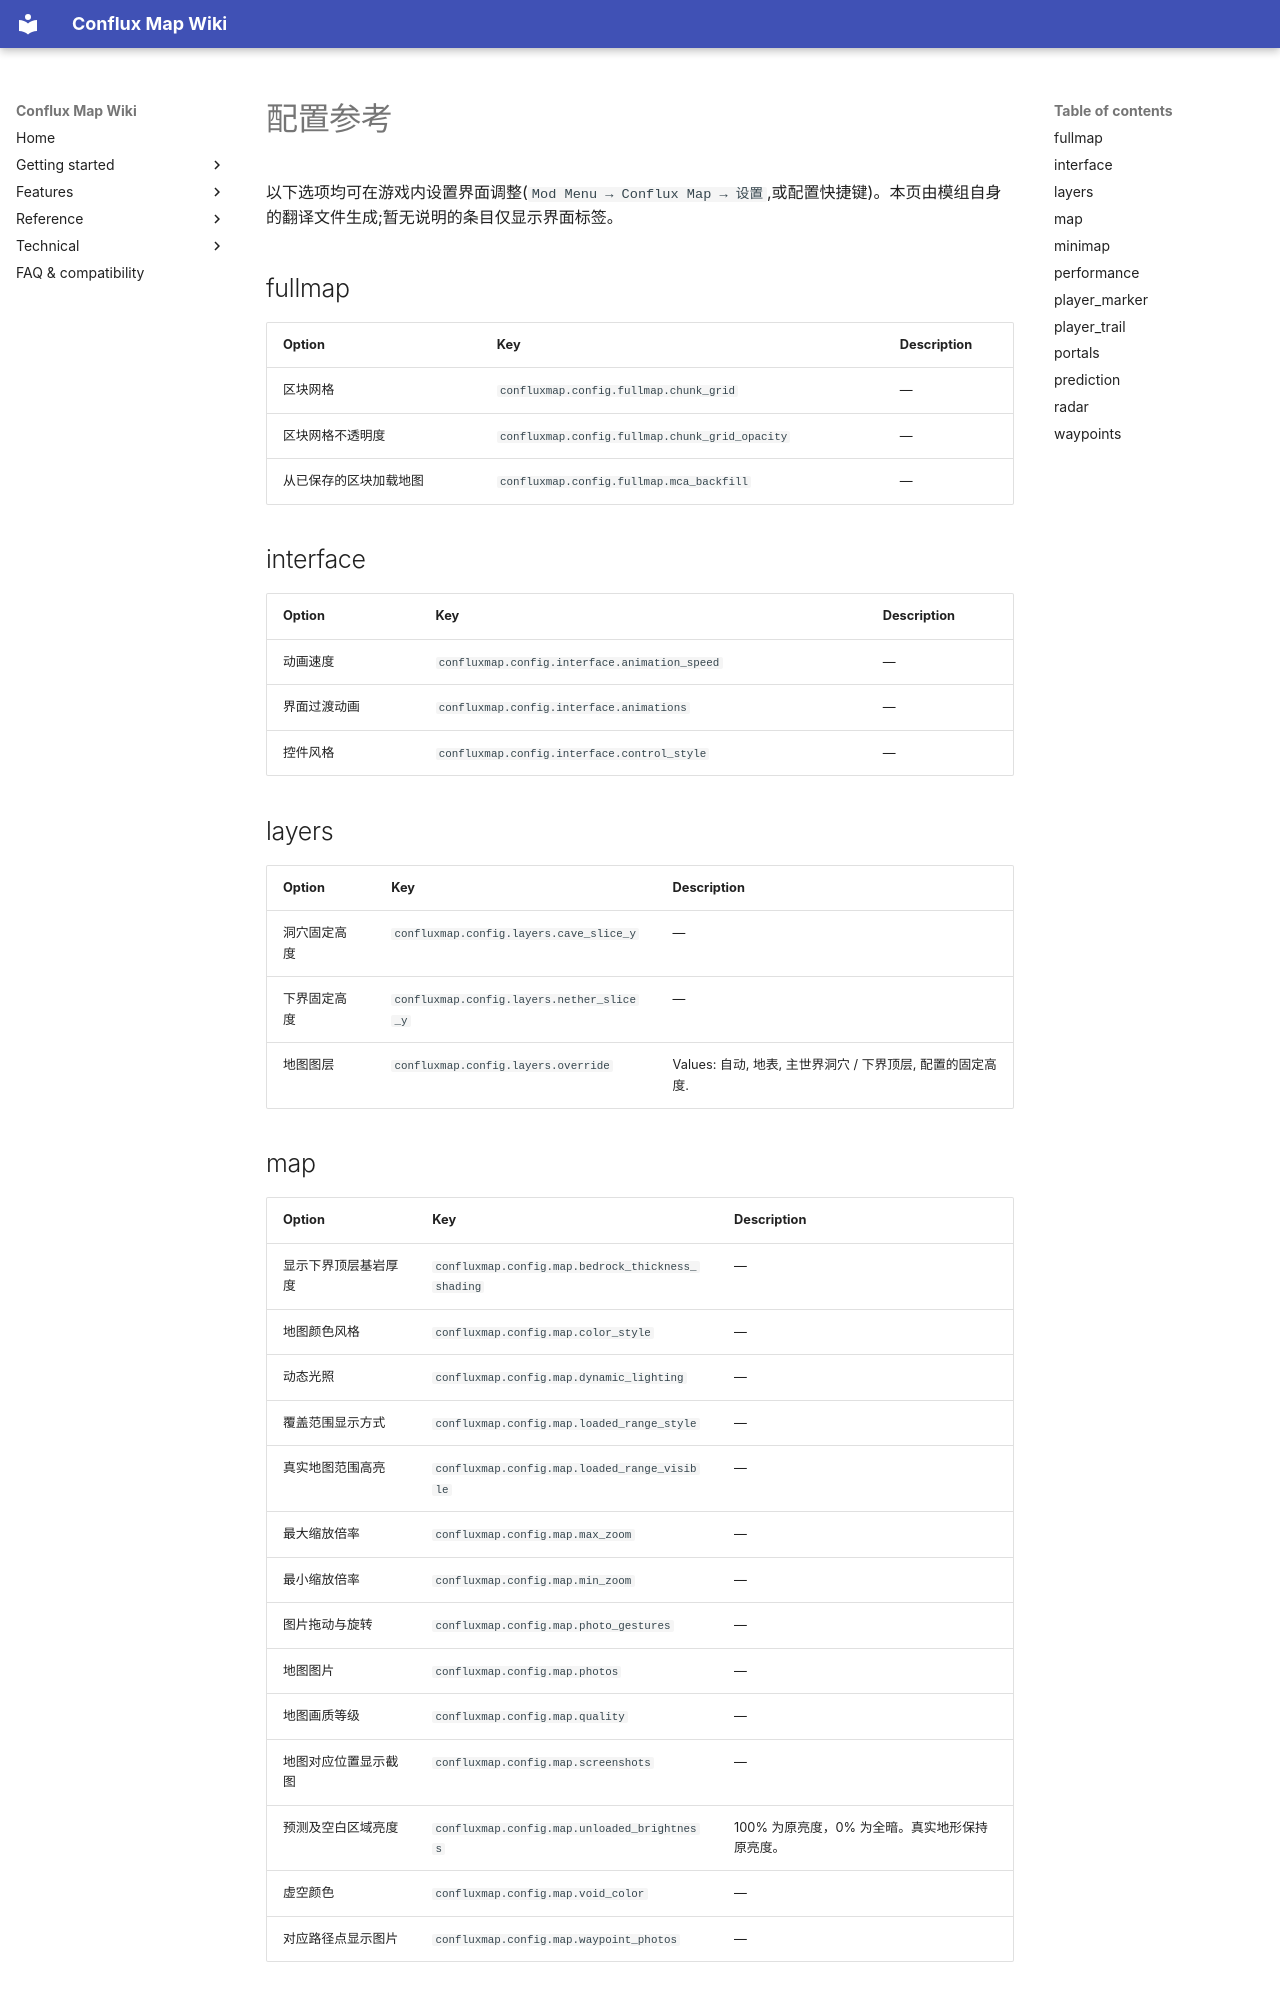

repository: Conflux-Union/conflux-map · page: zh/config/index.html · generator: mkdocs

---
title: 配置参考
---

# 配置参考

以下选项均可在游戏内设置界面调整(`Mod Menu → Conflux Map → 设置`,或配置快捷键)。本页由模组自身的翻译文件生成;暂无说明的条目仅显示界面标签。


## fullmap

| Option | Key | Description |
| --- | --- | --- |
| 区块网格 | `confluxmap.config.fullmap.chunk_grid` | — |
| 区块网格不透明度 | `confluxmap.config.fullmap.chunk_grid_opacity` | — |
| 从已保存的区块加载地图 | `confluxmap.config.fullmap.mca_backfill` | — |

## interface

| Option | Key | Description |
| --- | --- | --- |
| 动画速度 | `confluxmap.config.interface.animation_speed` | — |
| 界面过渡动画 | `confluxmap.config.interface.animations` | — |
| 控件风格 | `confluxmap.config.interface.control_style` | — |

## layers

| Option | Key | Description |
| --- | --- | --- |
| 洞穴固定高度 | `confluxmap.config.layers.cave_slice_y` | — |
| 下界固定高度 | `confluxmap.config.layers.nether_slice_y` | — |
| 地图图层 | `confluxmap.config.layers.override` | Values: 自动, 地表, 主世界洞穴 / 下界顶层, 配置的固定高度. |

## map

| Option | Key | Description |
| --- | --- | --- |
| 显示下界顶层基岩厚度 | `confluxmap.config.map.bedrock_thickness_shading` | — |
| 地图颜色风格 | `confluxmap.config.map.color_style` | — |
| 动态光照 | `confluxmap.config.map.dynamic_lighting` | — |
| 覆盖范围显示方式 | `confluxmap.config.map.loaded_range_style` | — |
| 真实地图范围高亮 | `confluxmap.config.map.loaded_range_visible` | — |
| 最大缩放倍率 | `confluxmap.config.map.max_zoom` | — |
| 最小缩放倍率 | `confluxmap.config.map.min_zoom` | — |
| 图片拖动与旋转 | `confluxmap.config.map.photo_gestures` | — |
| 地图图片 | `confluxmap.config.map.photos` | — |
| 地图画质等级 | `confluxmap.config.map.quality` | — |
| 地图对应位置显示截图 | `confluxmap.config.map.screenshots` | — |
| 预测及空白区域亮度 | `confluxmap.config.map.unloaded_brightness` | 100% 为原亮度，0% 为全暗。真实地形保持原亮度。 |
| 虚空颜色 | `confluxmap.config.map.void_color` | — |
| 对应路径点显示图片 | `confluxmap.config.map.waypoint_photos` | — |
